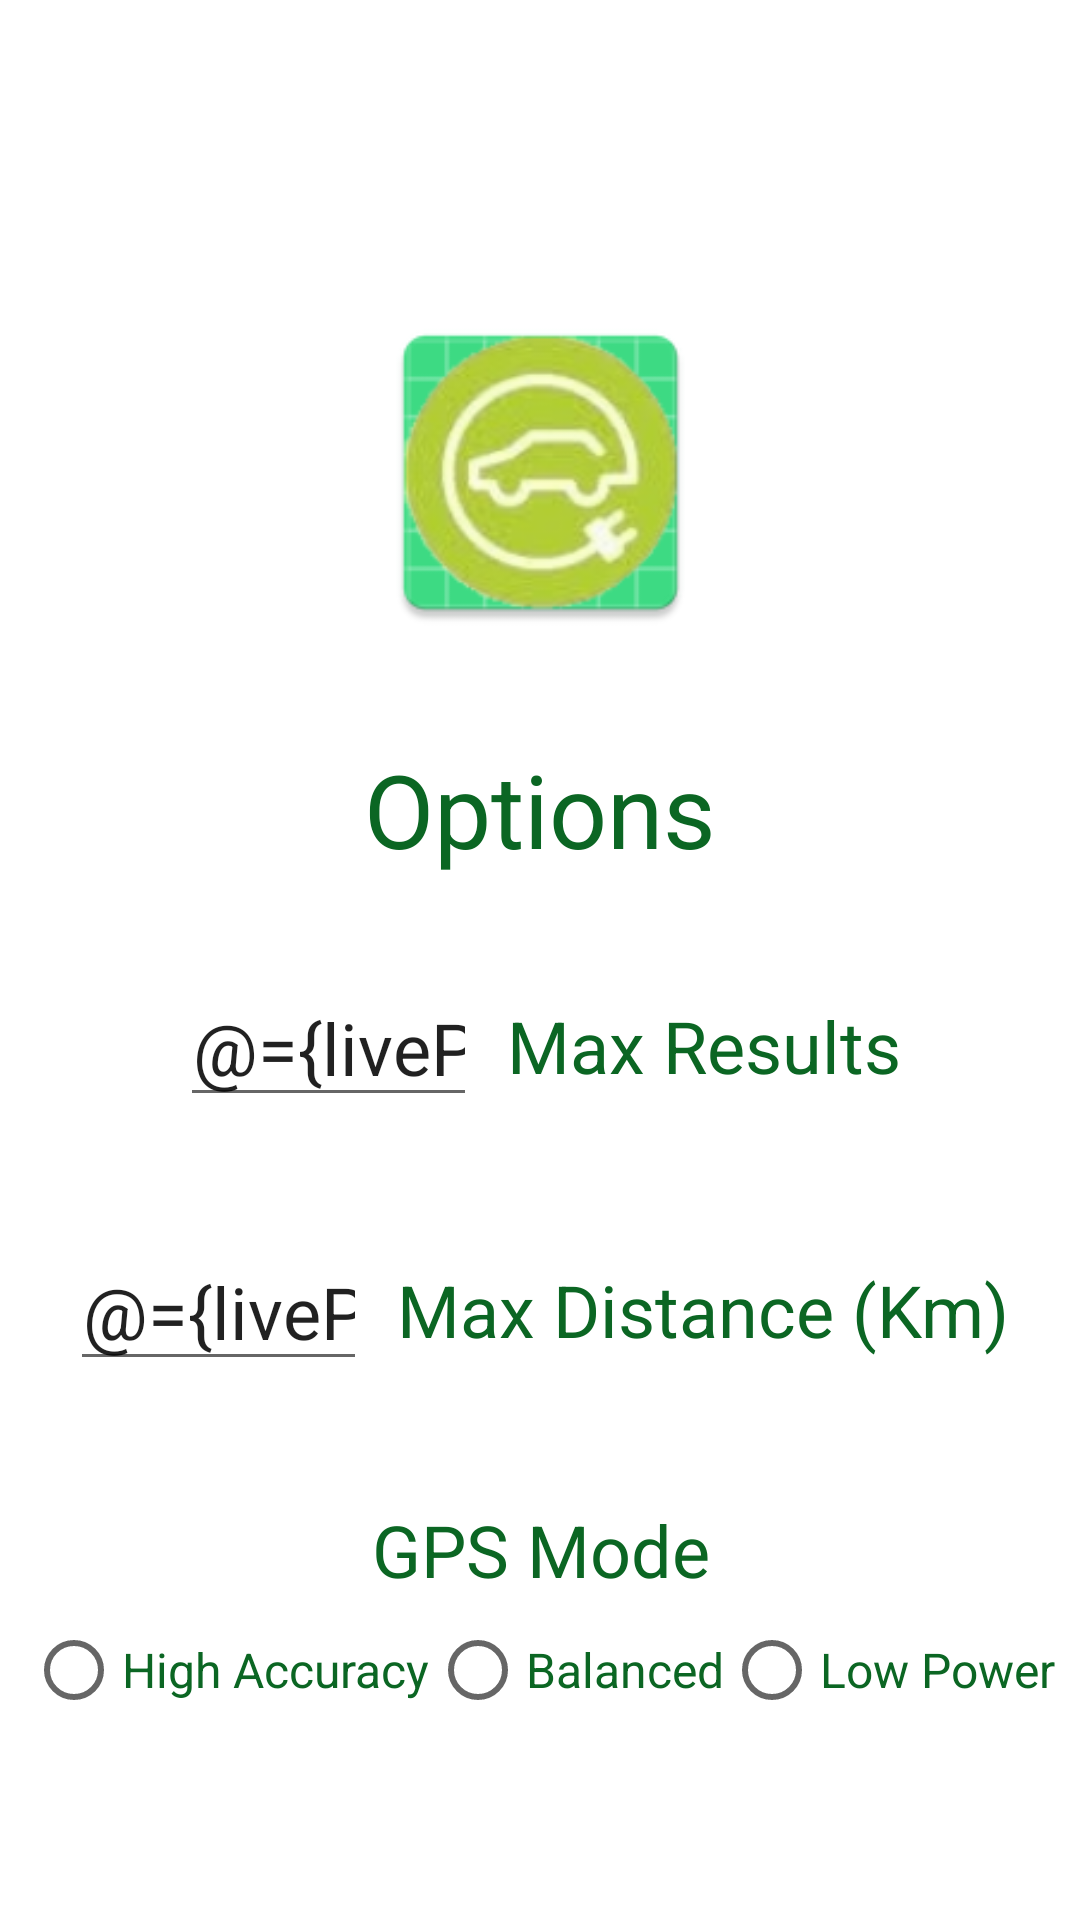

This screen was rendered from an Android layout file. Write that file and the resources it references.
<!-- AndroidManifest.xml: application theme Theme.ChargeMyCar -->
<!-- res/layout/fragment_options.xml -->
<?xml version="1.0" encoding="utf-8"?>
<layout xmlns:android="http://schemas.android.com/apk/res/android"
    xmlns:app="http://schemas.android.com/apk/res-auto"
    xmlns:tools="http://schemas.android.com/tools"
    tools:context=".options.OptionsFragment">

    <data>
        <variable
            name="livePointsViewModel"
            type="com.github.kovah101.chargemycar.viewModel.ChargePointViewModel" />
    </data>

    <androidx.constraintlayout.widget.ConstraintLayout
        android:id="@+id/titleConstraint"
        android:layout_width="match_parent"
        android:layout_height="match_parent">


        <androidx.constraintlayout.widget.ConstraintLayout
            android:id="@+id/connectorTypeLayout"
            android:layout_width="wrap_content"
            android:layout_height="wrap_content"
            android:layout_marginTop="40dp"
            app:layout_constraintEnd_toEndOf="parent"
            app:layout_constraintStart_toStartOf="parent"
            app:layout_constraintTop_toBottomOf="@+id/maxDistanceLayout">

            <TextView
                android:id="@+id/connectorTypeTitle"
                android:layout_width="wrap_content"
                android:layout_height="wrap_content"
                android:text="GPS Mode"
                android:textColor="@color/green_500"
                android:textSize="24sp"
                app:layout_constraintBottom_toTopOf="@id/connectorTypeGroup"
                app:layout_constraintEnd_toEndOf="parent"
                app:layout_constraintStart_toStartOf="parent"
                app:layout_constraintTop_toTopOf="parent" />

            <RadioGroup
                android:id="@+id/connectorTypeGroup"
                android:layout_width="wrap_content"
                android:layout_height="wrap_content"
                android:orientation="horizontal"
                android:checkedButton="@={livePointsViewModel.priorityButton}"
                android:onCheckedChanged="@{livePointsViewModel.radioGroupTest}"
                app:layout_constraintBottom_toBottomOf="parent"
                app:layout_constraintEnd_toEndOf="parent"
                app:layout_constraintStart_toStartOf="parent"
                app:layout_constraintTop_toTopOf="parent">

                <RadioButton
                    android:id="@+id/highAccuracy"
                    android:layout_width="match_parent"
                    android:layout_height="wrap_content"
                    android:text="High Accuracy"

                    android:textColor="@color/green_500"
                    android:textSize="16sp" />

                <RadioButton
                    android:id="@+id/balanced"
                    android:layout_width="match_parent"
                    android:layout_height="wrap_content"
                    android:text="Balanced"
                    android:textColor="@color/green_500"
                    android:textSize="16sp" />

                <RadioButton
                    android:id="@+id/lowPower"
                    android:layout_width="match_parent"
                    android:layout_height="wrap_content"
                    android:text="Low Power"
                    android:textColor="@color/green_500"
                    android:textSize="16sp" />
            </RadioGroup>
        </androidx.constraintlayout.widget.ConstraintLayout>

        <androidx.constraintlayout.widget.ConstraintLayout
            android:id="@+id/maxDistanceLayout"
            android:layout_width="wrap_content"
            android:layout_height="wrap_content"
            android:layout_marginTop="40dp"
            app:layout_constraintEnd_toEndOf="parent"
            app:layout_constraintStart_toStartOf="parent"
            app:layout_constraintTop_toBottomOf="@+id/maxResultsLayout">

            <EditText
                android:id="@+id/maxDistanceNumber"
                android:layout_width="99dp"
                android:layout_height="48dp"
                android:layout_marginStart="1dp"
                android:layout_marginEnd="10dp"
                android:ems="10"
                android:gravity="center_horizontal"
                android:hint="30"
                android:inputType="number"
                android:textColorHint="@color/green_500"
                android:textSize="24sp"
                android:text="@={livePointsViewModel.distance}"
                app:layout_constraintEnd_toStartOf="@+id/maxDistanceLabel"
                app:layout_constraintStart_toStartOf="parent"
                app:layout_constraintTop_toTopOf="parent" />

            <TextView
                android:id="@+id/maxDistanceLabel"
                android:layout_width="wrap_content"
                android:layout_height="wrap_content"
                android:layout_marginEnd="1dp"
                android:text="Max Distance (Km)"
                android:textColor="@color/green_500"
                android:textSize="24sp"
                app:layout_constraintBottom_toBottomOf="parent"
                app:layout_constraintEnd_toEndOf="parent"
                app:layout_constraintTop_toTopOf="@+id/maxDistanceNumber" />
        </androidx.constraintlayout.widget.ConstraintLayout>

        <androidx.constraintlayout.widget.ConstraintLayout
            android:id="@+id/maxResultsLayout"
            android:layout_width="wrap_content"
            android:layout_height="wrap_content"
            android:layout_marginTop="32dp"
            app:layout_constraintEnd_toEndOf="parent"
            app:layout_constraintStart_toStartOf="parent"
            app:layout_constraintTop_toBottomOf="@+id/optionsTitle">

            <EditText
                android:id="@+id/maxResultsNumber"
                android:layout_width="99dp"
                android:layout_height="48dp"
                android:layout_marginStart="1dp"
                android:layout_marginEnd="10dp"
                android:ems="10"
                android:gravity="center_horizontal"
                android:hint="10"
                android:inputType="number"
                android:text="@={livePointsViewModel.limit}"
                android:textColorHint="@color/green_500"
                android:textSize="24sp"
                app:layout_constraintEnd_toStartOf="@+id/maxResultLabel"
                app:layout_constraintStart_toStartOf="parent"
                app:layout_constraintTop_toTopOf="parent" />

            <TextView
                android:id="@+id/maxResultLabel"
                android:layout_width="wrap_content"
                android:layout_height="wrap_content"
                android:layout_marginEnd="1dp"
                android:text="Max Results"
                android:textColor="@color/green_500"
                android:textSize="24sp"
                app:layout_constraintBottom_toBottomOf="parent"
                app:layout_constraintEnd_toEndOf="parent"
                app:layout_constraintTop_toTopOf="@+id/maxResultsNumber" />
        </androidx.constraintlayout.widget.ConstraintLayout>

        <TextView
            android:id="@+id/optionsTitle"
            android:layout_width="wrap_content"
            android:layout_height="wrap_content"
            android:layout_marginTop="32dp"
            android:text="@string/options_fragment"
            android:textColor="@color/green_500"
            android:textSize="34sp"
            app:layout_constraintEnd_toEndOf="parent"
            app:layout_constraintStart_toStartOf="parent"
            app:layout_constraintTop_toBottomOf="@+id/optionsIcon" />

        <ImageView
            android:id="@+id/optionsIcon"
            android:layout_width="127dp"
            android:layout_height="115dp"
            android:layout_marginTop="100dp"
            android:src="@mipmap/ic_launcher"
            app:layout_constraintEnd_toEndOf="parent"
            app:layout_constraintStart_toStartOf="parent"
            app:layout_constraintTop_toTopOf="parent" />

        <FrameLayout
            android:id="@+id/optionsAdContainer"
            android:layout_width="match_parent"
            android:layout_height="wrap_content"
            app:layout_constraintBottom_toBottomOf="parent"
            app:layout_constraintStart_toStartOf="parent"
            app:layout_constraintEnd_toEndOf="parent"/>


    </androidx.constraintlayout.widget.ConstraintLayout>

</layout>
<!-- resources referenced by this layout -->
<resources>
  <color name="green_500">#0b6623</color>
  <!-- mipmap ic_launcher: png bitmap (mipmap-hdpi, 8531 bytes) -->
  <string name="options_fragment">Options</string>
  <style name="Theme.ChargeMyCar" parent="Theme.MaterialComponents.DayNight.DarkActionBar">
          
          <item name="colorPrimary">@color/green_500</item>
          <item name="colorPrimaryVariant">@color/green_700</item>
          <item name="colorOnPrimary">@color/white</item>
          
          <item name="colorSecondary">@color/teal_200</item>
          <item name="colorSecondaryVariant">@color/teal_700</item>
          <item name="colorOnSecondary">@color/black</item>
          
          <item name="android:statusBarColor" tools:targetApi="l">?attr/colorPrimaryVariant</item>
          
      </style>
  <color name="green_700">#084d1a</color>
  <color name="white">#FFFFFFFF</color>
  <color name="teal_200">#FF03DAC5</color>
  <color name="teal_700">#FF018786</color>
  <color name="black">#FF000000</color>
</resources>
